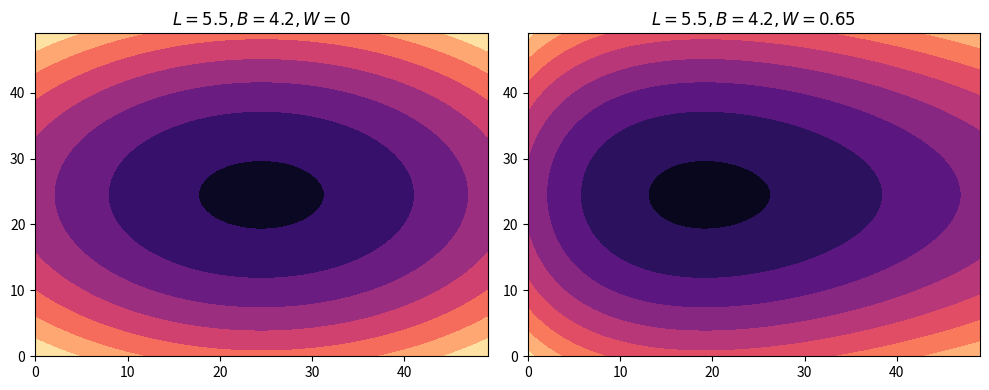

Generate this figure with matplotlib:
import numpy as np
import matplotlib.pyplot as plt

def xpart(x, L, b, w):
   numerator = L ** 2 - 4 * (x ** 2)
   denom = L**2 + 8*w*x + 4*w**2
   return (b**2/4)*(numerator/denom)

x = np.linspace(-3, 3, num=50)
y = np.linspace(-3, 3, num=50)
x, y = np.meshgrid(x, y)
X_l3_b2_w0 = xpart(x, L=5.5, b=4.2, w=0)
X_l5_b4_w0 = xpart(x, L=5.5, b=4.2, w=0.65)
Y = y**2

fig = plt.figure(figsize=(10, 4))
fig.add_subplot(121)
plt.contourf(Y-X_l3_b2_w0, cmap='magma')
plt.title(r'$L=5.5, B=4.2, W=0$', fontsize=12)
fig.add_subplot(122)
plt.title(r'$L=5.5, B=4.2, W=0.65$', fontsize=12)
plt.contourf(Y-X_l5_b4_w0, cmap='magma')
plt.tight_layout()
plt.show()
